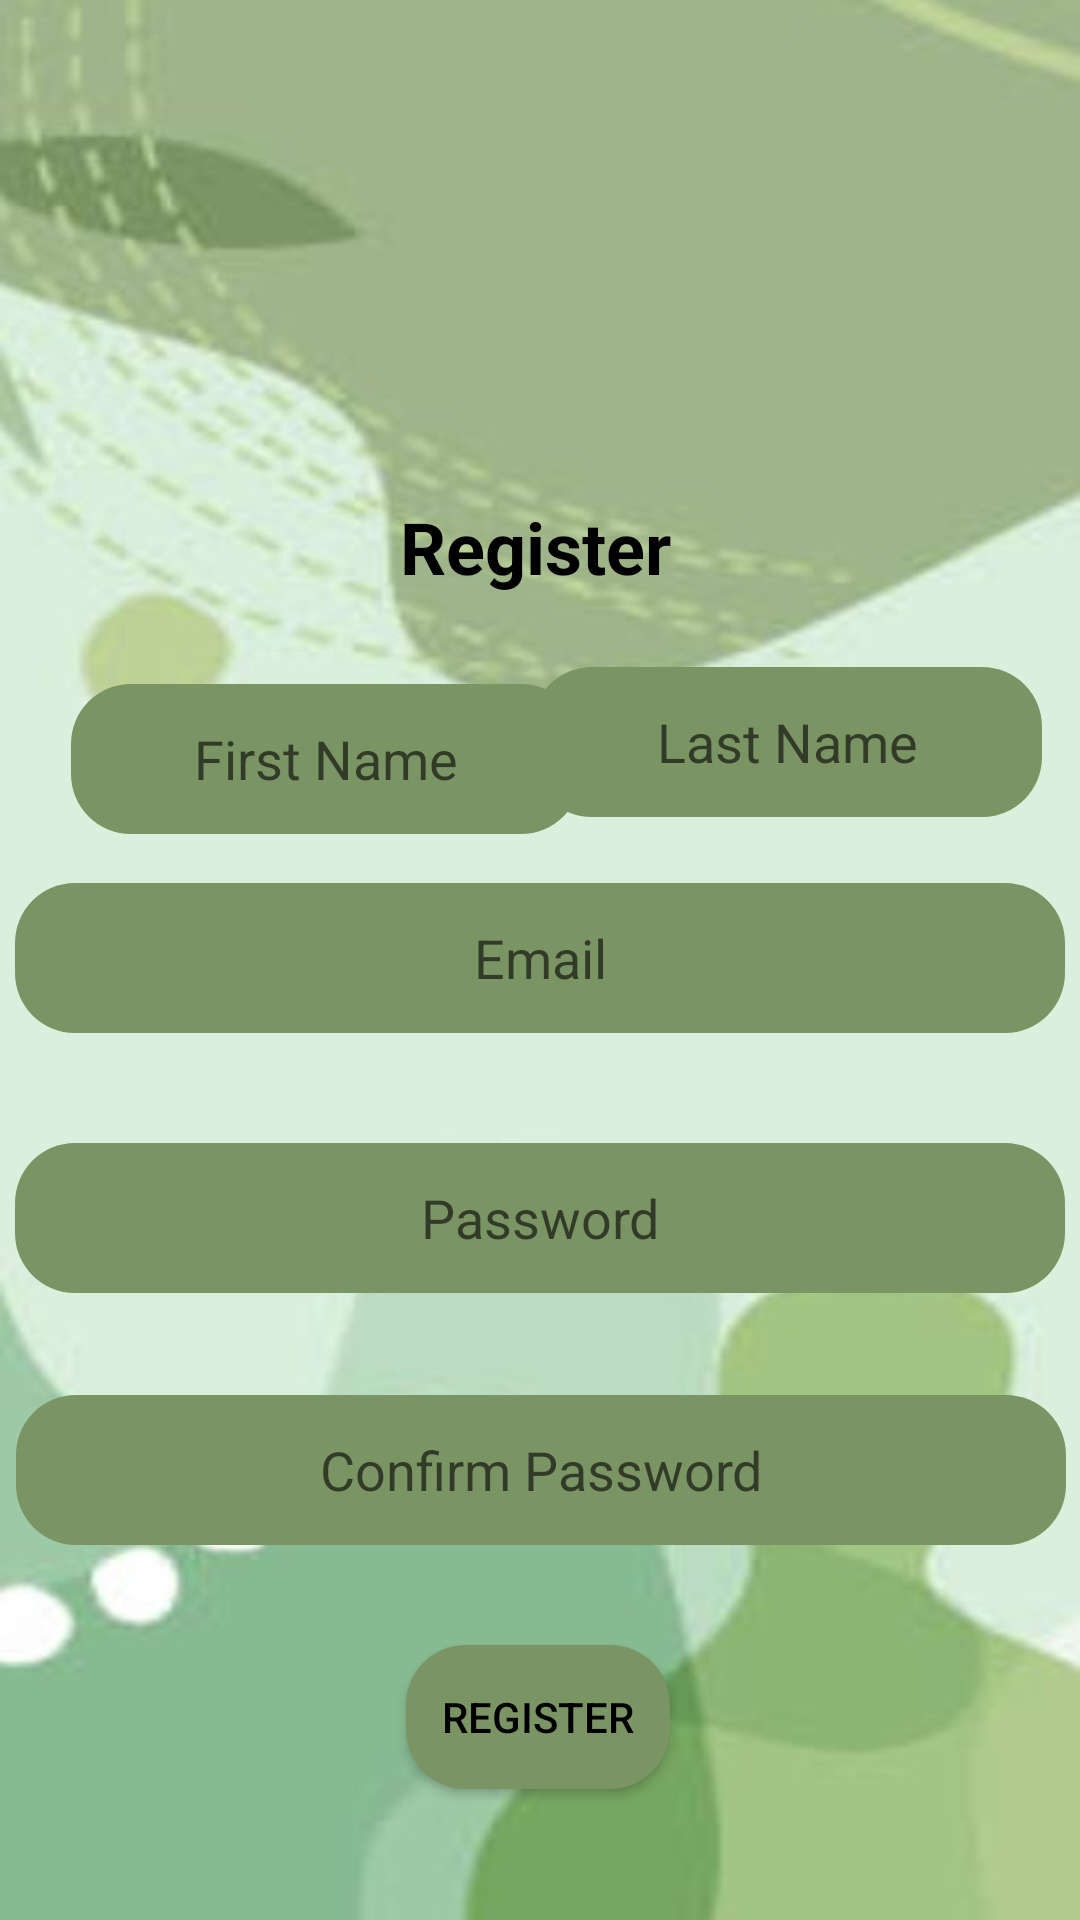

Layout XML and referenced resources for this Android screen:
<!-- AndroidManifest.xml: application theme Theme.MyMemo -->
<!-- res/layout/activity_register.xml -->
<?xml version="1.0" encoding="utf-8"?>
<androidx.constraintlayout.widget.ConstraintLayout xmlns:android="http://schemas.android.com/apk/res/android"
    xmlns:app="http://schemas.android.com/apk/res-auto"
    xmlns:tools="http://schemas.android.com/tools"
    android:layout_width="match_parent"
    android:layout_height="match_parent"
    android:background="@drawable/background"
    tools:context=".Register">

    

    <TextView
        android:id="@+id/textViewTitle"
        android:layout_width="wrap_content"
        android:layout_height="wrap_content"
        android:text="Register"
        android:textColor="#000000"
        android:textSize="24sp"
        android:textStyle="bold"
        app:layout_constraintBottom_toBottomOf="parent"
        app:layout_constraintEnd_toEndOf="parent"
        app:layout_constraintHorizontal_bias="0.495"
        app:layout_constraintStart_toStartOf="parent"
        app:layout_constraintTop_toTopOf="parent"
        app:layout_constraintVertical_bias="0.273" />

    <EditText
        android:id="@+id/editTextFirstName"
        android:layout_width="170dp"
        android:layout_height="50dp"
        android:layout_marginBottom="8dp"
        android:background="@drawable/btn_bg"
        android:gravity="center"
        android:hint="First Name"
        android:inputType="text"
        android:textColor="#000000"
        app:layout_constraintBottom_toBottomOf="parent"
        app:layout_constraintEnd_toEndOf="parent"
        app:layout_constraintHorizontal_bias="0.124"
        app:layout_constraintStart_toStartOf="parent"
        app:layout_constraintTop_toTopOf="parent"
        app:layout_constraintVertical_bias="0.392" />

    <EditText
        android:id="@+id/editTextLastName"
        android:layout_width="170dp"
        android:layout_height="50dp"
        android:layout_below="@id/editTextFirstName"
        android:layout_weight="1"
        android:background="@drawable/btn_bg"
        android:gravity="center"
        android:hint="Last Name"
        android:inputType="text"
        app:layout_constraintBottom_toBottomOf="parent"
        app:layout_constraintEnd_toEndOf="parent"
        app:layout_constraintHorizontal_bias="0.933"
        app:layout_constraintStart_toStartOf="parent"
        app:layout_constraintTop_toTopOf="parent"
        app:layout_constraintVertical_bias="0.377"
        android:textColor="#000000" />

    <EditText
        android:id="@+id/editTextEmail"
        android:layout_width="350dp"
        android:layout_height="50dp"
        android:layout_below="@id/editTextLastName"
        android:background="@drawable/btn_bg"
        android:gravity="center"
        android:hint="Email"
        android:inputType="text"
        android:textColor="#000000"
        app:layout_constraintBottom_toBottomOf="parent"
        app:layout_constraintEnd_toEndOf="parent"
        app:layout_constraintHorizontal_bias="0.491"
        app:layout_constraintStart_toStartOf="parent"
        app:layout_constraintTop_toTopOf="parent"
        app:layout_constraintVertical_bias="0.499" />

    <EditText
        android:id="@+id/editTextPassword"
        android:layout_width="350dp"
        android:layout_height="50dp"
        android:layout_below="@id/editTextEmail"
        android:background="@drawable/btn_bg"
        android:gravity="center"
        android:hint="Password"
        android:inputType="textPassword"
        app:layout_constraintBottom_toBottomOf="parent"
        app:layout_constraintEnd_toEndOf="parent"
        app:layout_constraintHorizontal_bias="0.491"
        app:layout_constraintStart_toStartOf="parent"
        app:layout_constraintTop_toTopOf="parent"
        app:layout_constraintVertical_bias="0.646"
        android:textColor="#000000" />

    <EditText
        android:id="@+id/editTextConfirmPassword"
        android:layout_width="350dp"
        android:layout_height="50dp"
        android:layout_below="@id/editTextPassword"
        android:background="@drawable/btn_bg"
        android:gravity="center"
        android:hint="Confirm Password"
        android:inputType="textPassword"
        app:layout_constraintBottom_toBottomOf="parent"
        app:layout_constraintEnd_toEndOf="parent"
        app:layout_constraintHorizontal_bias="0.54"
        app:layout_constraintStart_toStartOf="parent"
        app:layout_constraintTop_toTopOf="parent"
        app:layout_constraintVertical_bias="0.788"
        android:textColor="#000000" />

    <Button
        android:id="@+id/buttonRegister"
        android:layout_width="wrap_content"
        android:layout_height="wrap_content"
        android:layout_below="@id/editTextConfirmPassword"
        android:background="@drawable/btn_bg"
        android:text="Register"
        app:layout_constraintBottom_toBottomOf="parent"
        app:layout_constraintEnd_toEndOf="parent"
        app:layout_constraintHorizontal_bias="0.498"
        app:layout_constraintStart_toStartOf="parent"
        app:layout_constraintTop_toTopOf="parent"
        app:layout_constraintVertical_bias="0.926"
        android:textColor="#000000" />

    <androidx.constraintlayout.widget.Guideline
        android:id="@+id/guideline"
        android:layout_width="wrap_content"
        android:layout_height="wrap_content"
        android:orientation="vertical"
        android:textColor="#000000"
        app:layout_constraintGuide_percent="0.5" />



</androidx.constraintlayout.widget.ConstraintLayout>
<!-- resources referenced by this layout -->
<resources>
  <!-- drawable background: jpg bitmap (drawable, 17142 bytes) -->
  <!-- drawable btn_bg (drawable) -->
  <?xml version="1.0" encoding="utf-8"?>
  <shape xmlns:android="http://schemas.android.com/apk/res/android">
      <solid android:color="@color/earthy_green"/>
      <corners android:radius="20dp"/>
  
  </shape>
  <!-- drawable logo: png bitmap (drawable, 33369 bytes) -->
  <style name="Theme.MyMemo" parent="Base.Theme.MyMemo" />
  <color name="earthy_green">#7A9464</color>
  <style name="Base.Theme.MyMemo" parent="Theme.AppCompat.Light.NoActionBar">
          
          
      </style>
</resources>
